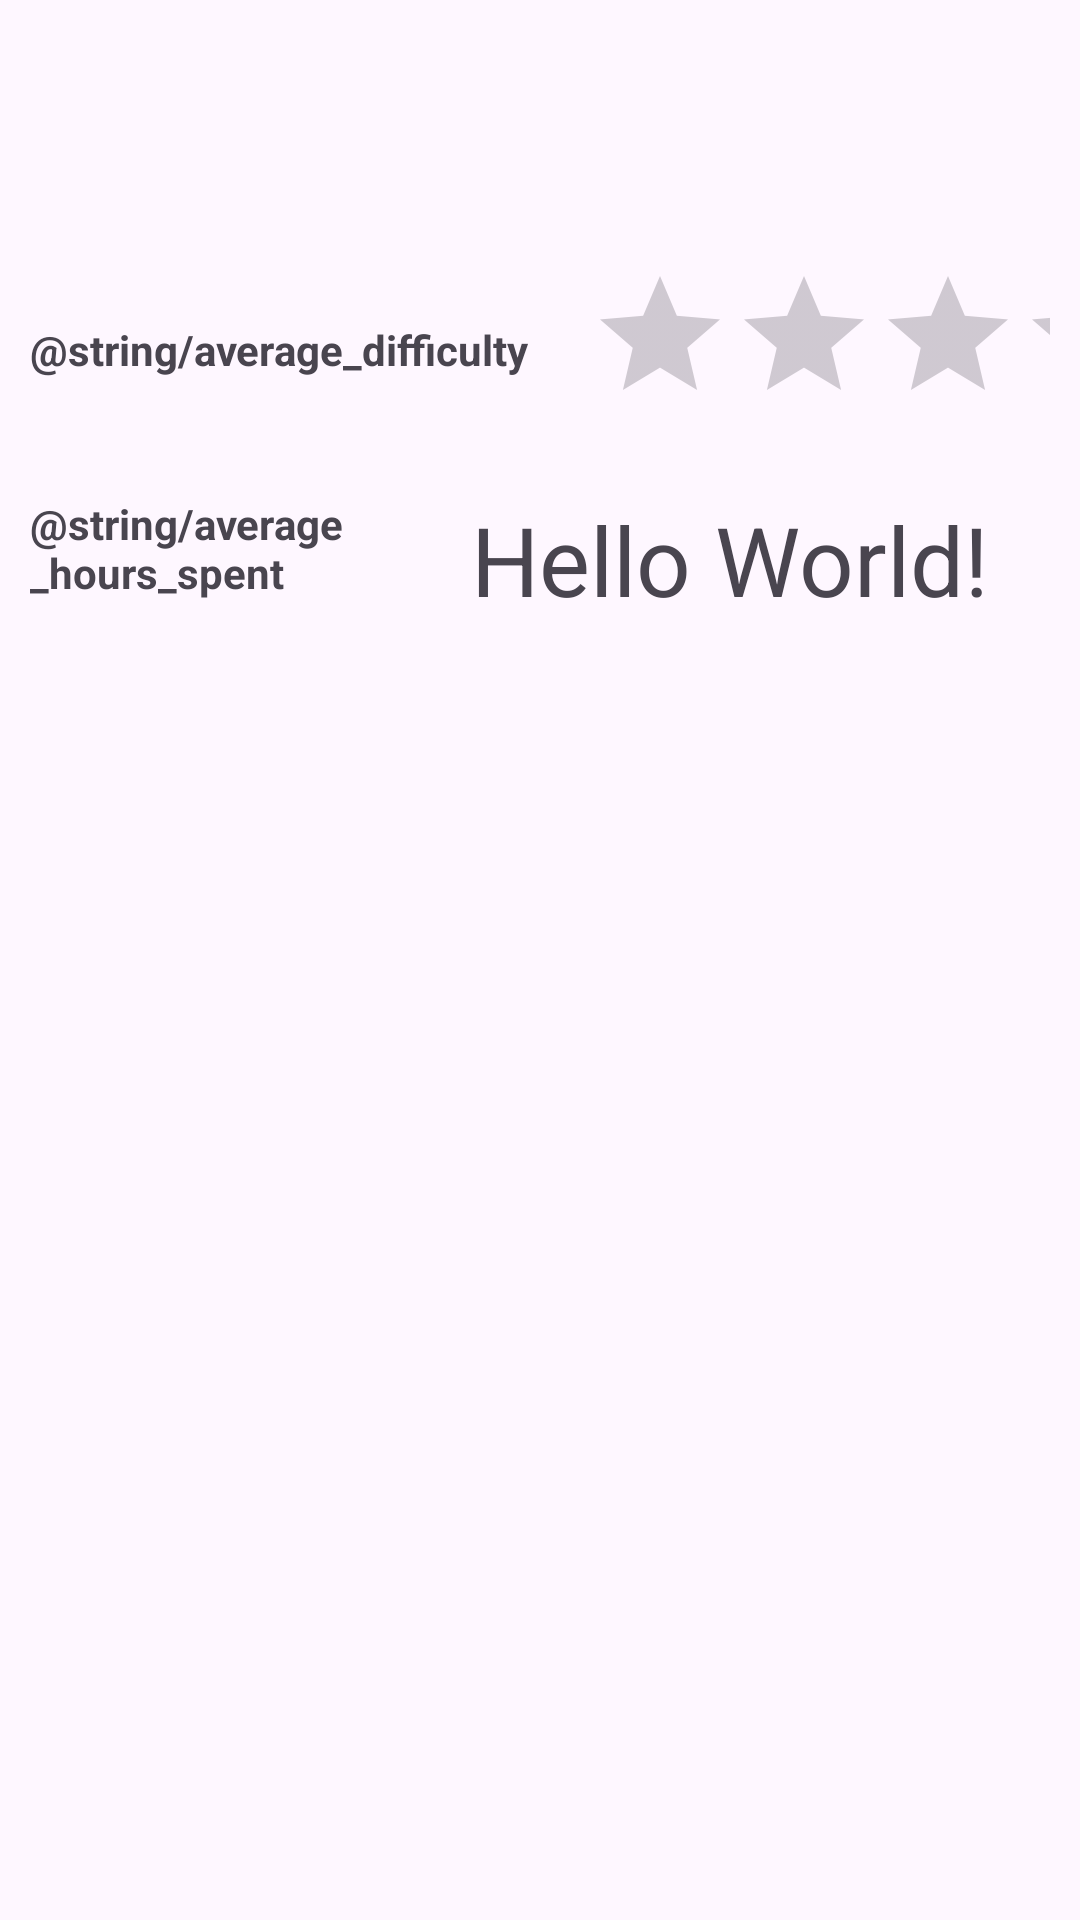

This screen was rendered from an Android layout file. Write that file and the resources it references.
<!-- AndroidManifest.xml: application theme Theme.example -->
<!-- res/layout/activity_display_rated_assignment.xml -->
<?xml version="1.0" encoding="utf-8"?>
<LinearLayout xmlns:android="http://schemas.android.com/apk/res/android"
    android:layout_width="match_parent"
    android:layout_height="match_parent"
    android:orientation="vertical">

    <TextView
        android:layout_width="match_parent"
        android:layout_height="wrap_content"
        android:textStyle="bold"
        android:layout_margin="10dp"
        android:id="@+id/course_title"/>

    <TextView
        android:layout_width="match_parent"
        android:layout_height="wrap_content"
        android:textStyle="bold"
        android:layout_margin="10dp"
        android:id="@+id/assignment_title"/>



    <LinearLayout
        android:layout_width="match_parent"
        android:layout_height="wrap_content"
        android:orientation="horizontal"
        android:layout_margin="10dp">

        <TextView
            android:layout_width="wrap_content"
            android:layout_height="wrap_content"
            android:text="@string/average_difficulty"
            android:textStyle="bold"
            android:layout_marginEnd="20dp"
            android:layout_gravity="center_vertical"/>


        <RatingBar
            android:layout_width="wrap_content"
            android:layout_height="wrap_content"
            android:id="@+id/difficulty"
            android:numStars="5"
            android:isIndicator="true"/>

    </LinearLayout>

    <LinearLayout
        android:layout_width="match_parent"
        android:layout_height="wrap_content"
        android:orientation="horizontal"
        android:layout_margin="10dp">

        <TextView
            android:layout_width="wrap_content"
            android:layout_height="wrap_content"
            android:text="@string/average_hours_spent"
            android:textStyle="bold"
            android:layout_weight="1"/>

        <TextView
            android:layout_width="match_parent"
            android:layout_height="wrap_content"
            android:text="Hello World!"
            android:id="@+id/hours"
            android:layout_weight="2"
            android:gravity="center"
            android:textSize="32sp"
            android:layout_gravity="center_vertical"/>

    </LinearLayout>

</LinearLayout>
<!-- resources referenced by this layout -->
<resources>
  <style name="Theme.example" parent="Base.Theme.example" />
  <style name="Base.Theme.example" parent="Theme.Material3.DayNight.NoActionBar" />
</resources>
